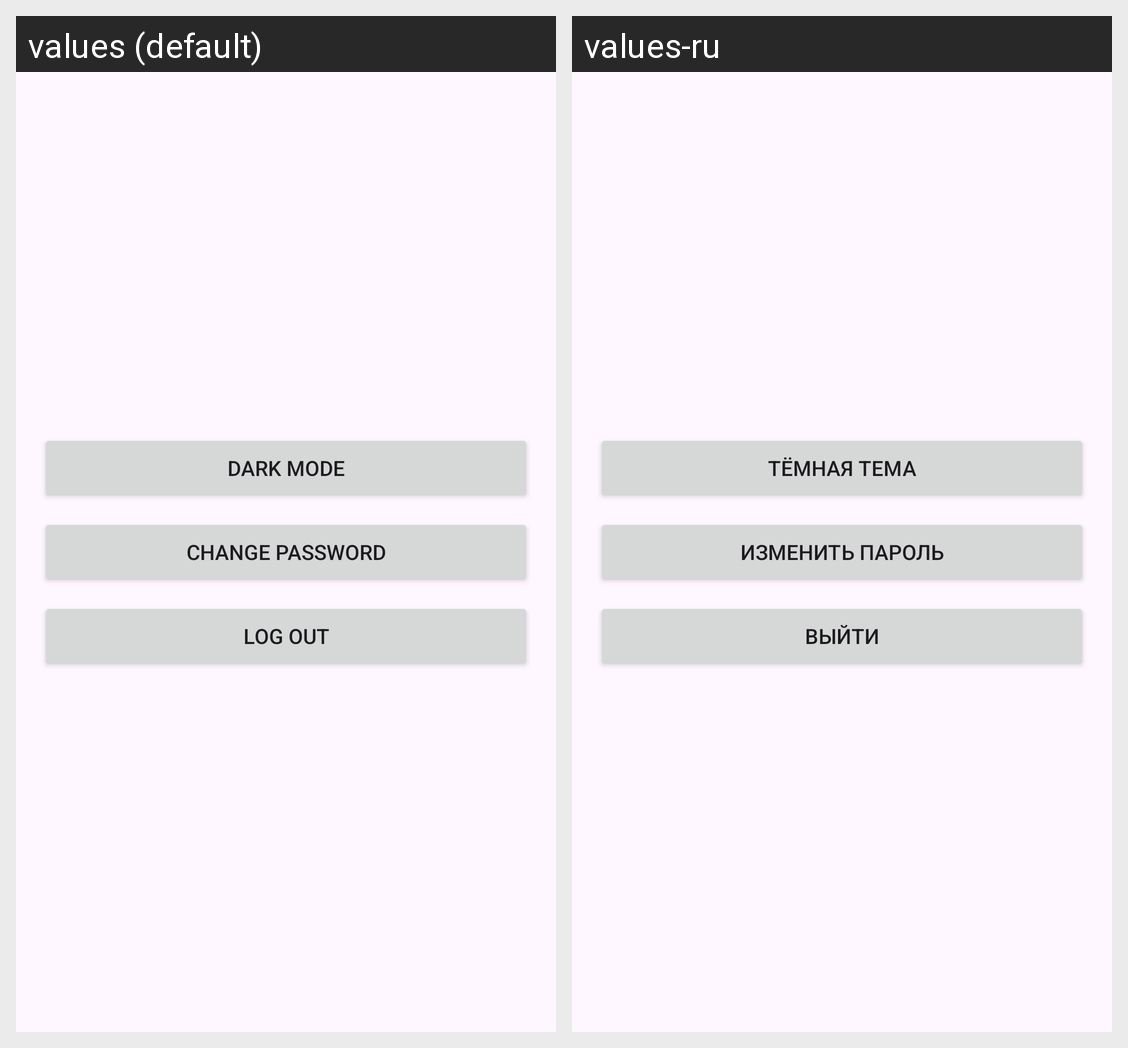

Strings drawn on this Android screen and how each of the app's shown locales translates them:
Android screen res/layout/activity_lesson17_task5.xml rendered under 2 locales, left to right: values (default), values-ru. Device: Nexus 5 (rendered at 1080×1920; each locale shown at half size, 540×960, under a caption strip naming it); theme Theme.TMS_ANDROID.
Strings drawn on this screen, with the default value and each locale's value (text and hints the layout hard-codes, and strings that could not be matched under every locale, appear in the picture but are not listed):

dark_mode
  values: Dark Mode
  values-ru: Тёмная тема

change_password
  values: Change Password
  values-ru: Изменить пароль

log_out
  values: Log Out
  values-ru: Выйти
